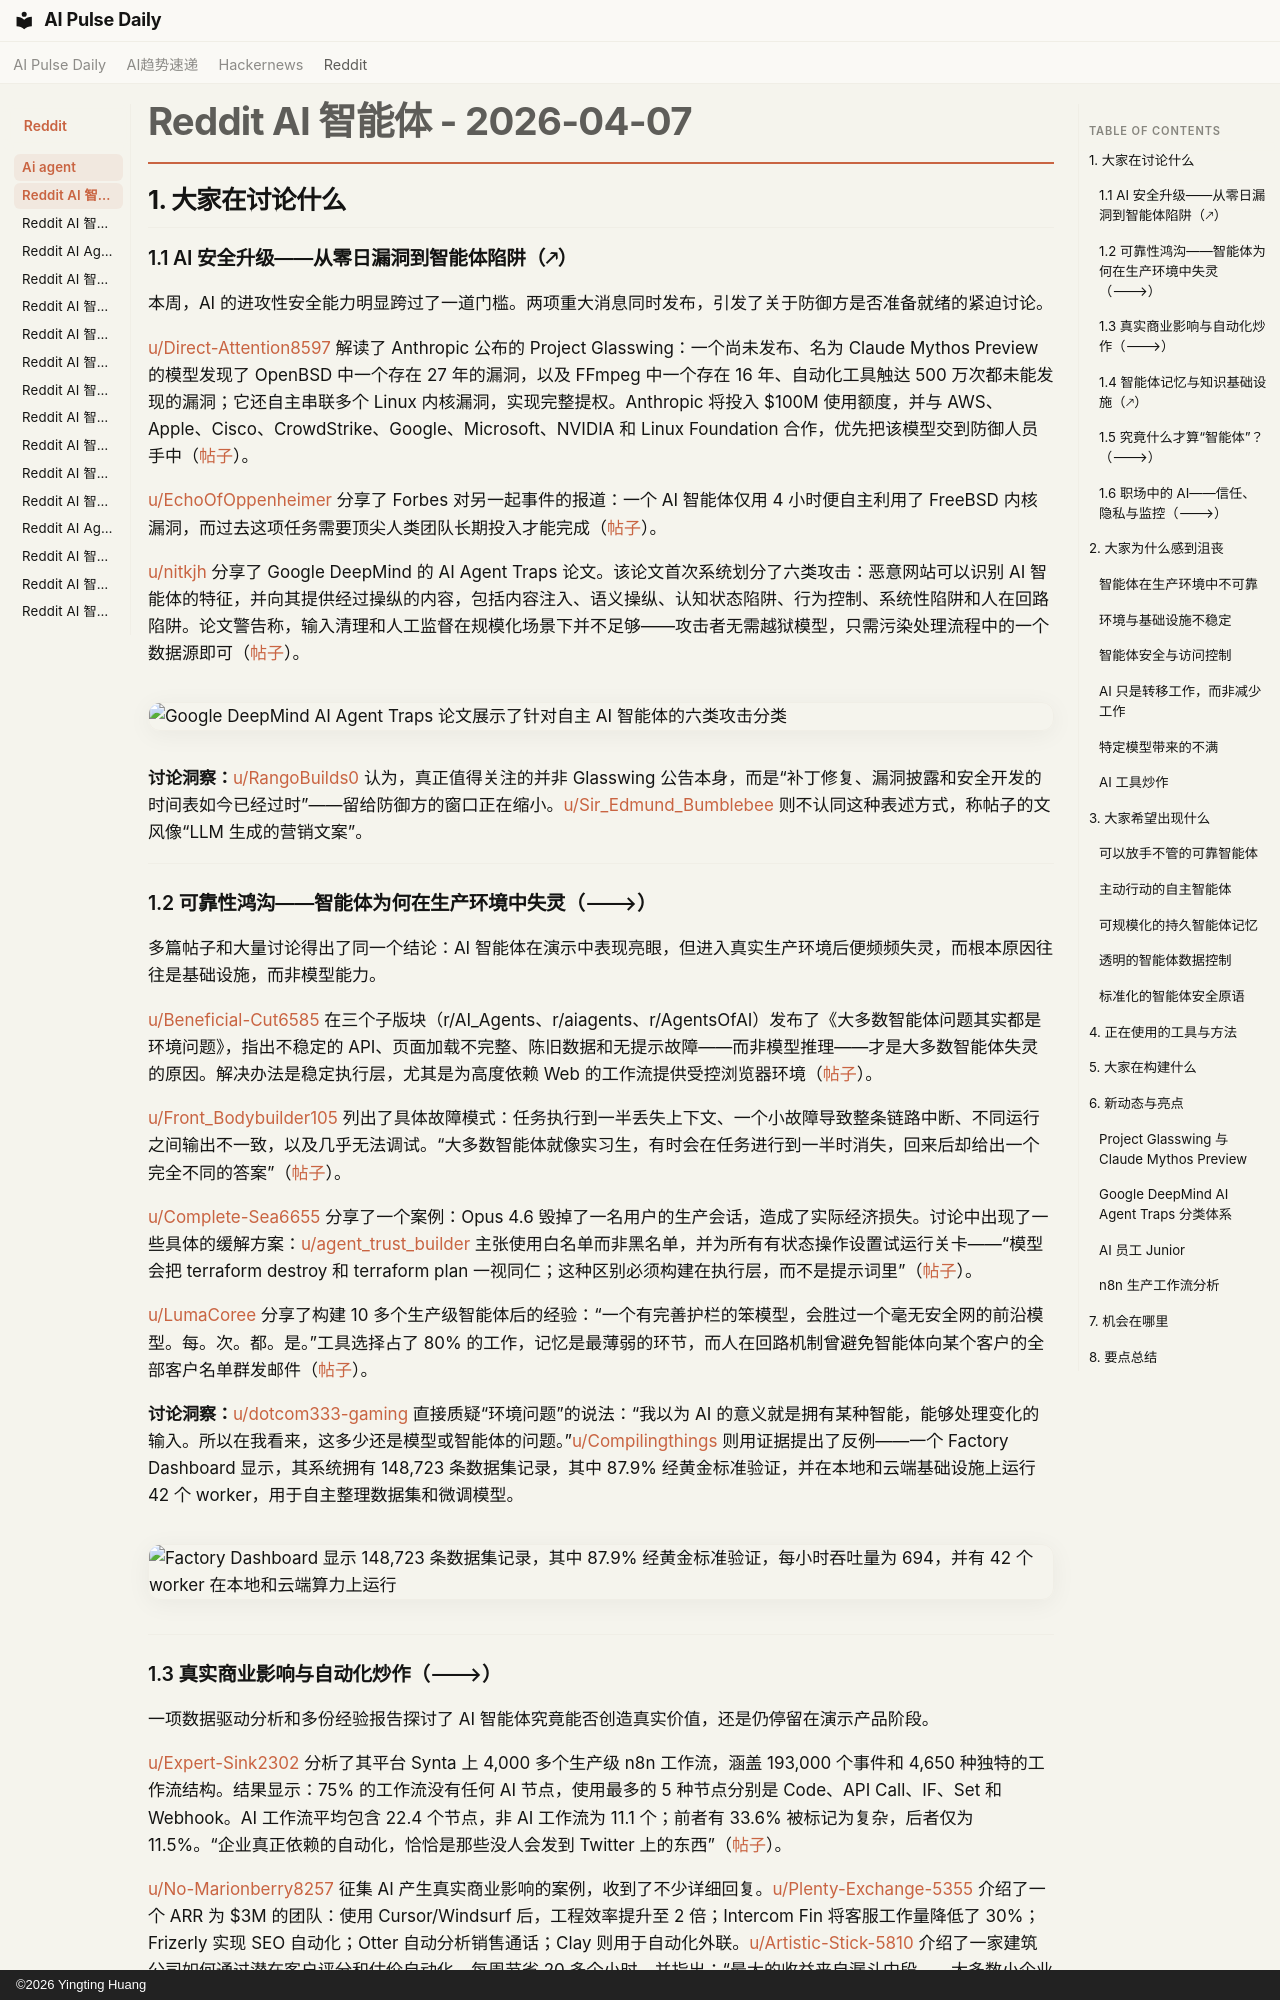

repository: vibewatch/vibewatch.github.io · page: reddit/ai-agent/2026-04-07.zh/index.html · generator: mkdocs · copyright: ©2026 Yingting Huang

# Reddit AI 智能体 - 2026-04-07

## 1. 大家在讨论什么

### 1.1 AI 安全升级——从零日漏洞到智能体陷阱（🡕）

本周，AI 的进攻性安全能力明显跨过了一道门槛。两项重大消息同时发布，引发了关于防御方是否准备就绪的紧迫讨论。

[u/Direct-Attention8597](https://www.reddit.com/user/Direct-Attention8597) 解读了 Anthropic 公布的 Project Glasswing：一个尚未发布、名为 Claude Mythos Preview 的模型发现了 OpenBSD 中一个存在 27 年的漏洞，以及 FFmpeg 中一个存在 16 年、自动化工具触达 500 万次都未能发现的漏洞；它还自主串联多个 Linux 内核漏洞，实现完整提权。Anthropic 将投入 $100M 使用额度，并与 AWS、Apple、Cisco、CrowdStrike、Google、Microsoft、NVIDIA 和 Linux Foundation 合作，优先把该模型交到防御人员手中（[帖子](https://www.reddit.com/r/AI_Agents/comments/1sf4jxi/anthropic_just_revealed_an_unreleased_ai_model/)）。

[u/EchoOfOppenheimer](https://www.reddit.com/user/EchoOfOppenheimer) 分享了 Forbes 对另一起事件的报道：一个 AI 智能体仅用 4 小时便自主利用了 FreeBSD 内核漏洞，而过去这项任务需要顶尖人类团队长期投入才能完成（[帖子](https://www.reddit.com/r/AgentsOfAI/comments/1seot7x/ai_just_hacked_one_of_the_worlds_most_secure/)）。

[u/nitkjh](https://www.reddit.com/user/nitkjh) 分享了 Google DeepMind 的 AI Agent Traps 论文。该论文首次系统划分了六类攻击：恶意网站可以识别 AI 智能体的特征，并向其提供经过操纵的内容，包括内容注入、语义操纵、认知状态陷阱、行为控制、系统性陷阱和人在回路陷阱。论文警告称，输入清理和人工监督在规模化场景下并不足够——攻击者无需越狱模型，只需污染处理流程中的一个数据源即可（[帖子](https://www.reddit.com/r/AgentsOfAI/comments/1se7em5/google_deepminds_ai_agent_traps_paper_the_hidden/)）。

![Google DeepMind AI Agent Traps 论文展示了针对自主 AI 智能体的六类攻击分类](https://i.redd.it/noyoco3v5mtg1.png)

**讨论洞察：**[u/RangoBuilds0](https://www.reddit.com/user/RangoBuilds0) 认为，真正值得关注的并非 Glasswing 公告本身，而是“补丁修复、漏洞披露和安全开发的时间表如今已经过时”——留给防御方的窗口正在缩小。[u/Sir_Edmund_Bumblebee](https://www.reddit.com/user/Sir_Edmund_Bumblebee) 则不认同这种表述方式，称帖子的文风像“LLM 生成的营销文案”。

---

### 1.2 可靠性鸿沟——智能体为何在生产环境中失灵（🡒）

多篇帖子和大量讨论得出了同一个结论：AI 智能体在演示中表现亮眼，但进入真实生产环境后便频频失灵，而根本原因往往是基础设施，而非模型能力。

[u/Beneficial-Cut6585](https://www.reddit.com/user/Beneficial-Cut6585) 在三个子版块（r/AI_Agents、r/aiagents、r/AgentsOfAI）发布了《大多数智能体问题其实都是环境问题》，指出不稳定的 API、页面加载不完整、陈旧数据和无提示故障——而非模型推理——才是大多数智能体失灵的原因。解决办法是稳定执行层，尤其是为高度依赖 Web 的工作流提供受控浏览器环境（[帖子](https://www.reddit.com/r/AI_Agents/comments/1seme42/most_agent_problems_are_actually_environment/)）。

[u/Front_Bodybuilder105](https://www.reddit.com/user/Front_Bodybuilder105) 列出了具体故障模式：任务执行到一半丢失上下文、一个小故障导致整条链路中断、不同运行之间输出不一致，以及几乎无法调试。“大多数智能体就像实习生，有时会在任务进行到一半时消失，回来后却给出一个完全不同的答案”（[帖子](https://www.reddit.com/r/AgentsOfAI/comments/1seyeij/ai_agents_are_impressive_until_you_try_to_use/)）。

[u/Complete-Sea6655](https://www.reddit.com/user/Complete-Sea6655) 分享了一个案例：Opus 4.6 毁掉了一名用户的生产会话，造成了实际经济损失。讨论中出现了一些具体的缓解方案：[u/agent_trust_builder](https://www.reddit.com/user/agent_trust_builder) 主张使用白名单而非黑名单，并为所有有状态操作设置试运行关卡——“模型会把 terraform destroy 和 terraform plan 一视同仁；这种区别必须构建在执行层，而不是提示词里”（[帖子](https://www.reddit.com/r/aiagents/comments/1sex3so/opus_46_destroys_a_users_session_costing_them/)）。

[u/LumaCoree](https://www.reddit.com/user/LumaCoree) 分享了构建 10 多个生产级智能体后的经验：“一个有完善护栏的笨模型，会胜过一个毫无安全网的前沿模型。每。次。都。是。”工具选择占了 80% 的工作，记忆是最薄弱的环节，而人在回路机制曾避免智能体向某个客户的全部客户名单群发邮件（[帖子](https://www.reddit.com/r/AI_Agents/comments/1senulx/after_building_10_ai_agents_for_real_clients/)）。

**讨论洞察：**[u/dotcom333-gaming](https://www.reddit.com/user/dotcom333-gaming) 直接质疑“环境问题”的说法：“我以为 AI 的意义就是拥有某种智能，能够处理变化的输入。所以在我看来，这多少还是模型或智能体的问题。”[u/Compilingthings](https://www.reddit.com/user/Compilingthings) 则用证据提出了反例——一个 Factory Dashboard 显示，其系统拥有 148,723 条数据集记录，其中 87.9% 经黄金标准验证，并在本地和云端基础设施上运行 42 个 worker，用于自主整理数据集和微调模型。

![Factory Dashboard 显示 148,723 条数据集记录，其中 87.9% 经黄金标准验证，每小时吞吐量为 694，并有 42 个 worker 在本地和云端算力上运行](https://preview.redd.it/y33mf98gbstg1.jpeg?width=3024&format=pjpg&auto=webp&s=becf57146ffa7c166f20fee668b3e7fb52ff887c)

---
